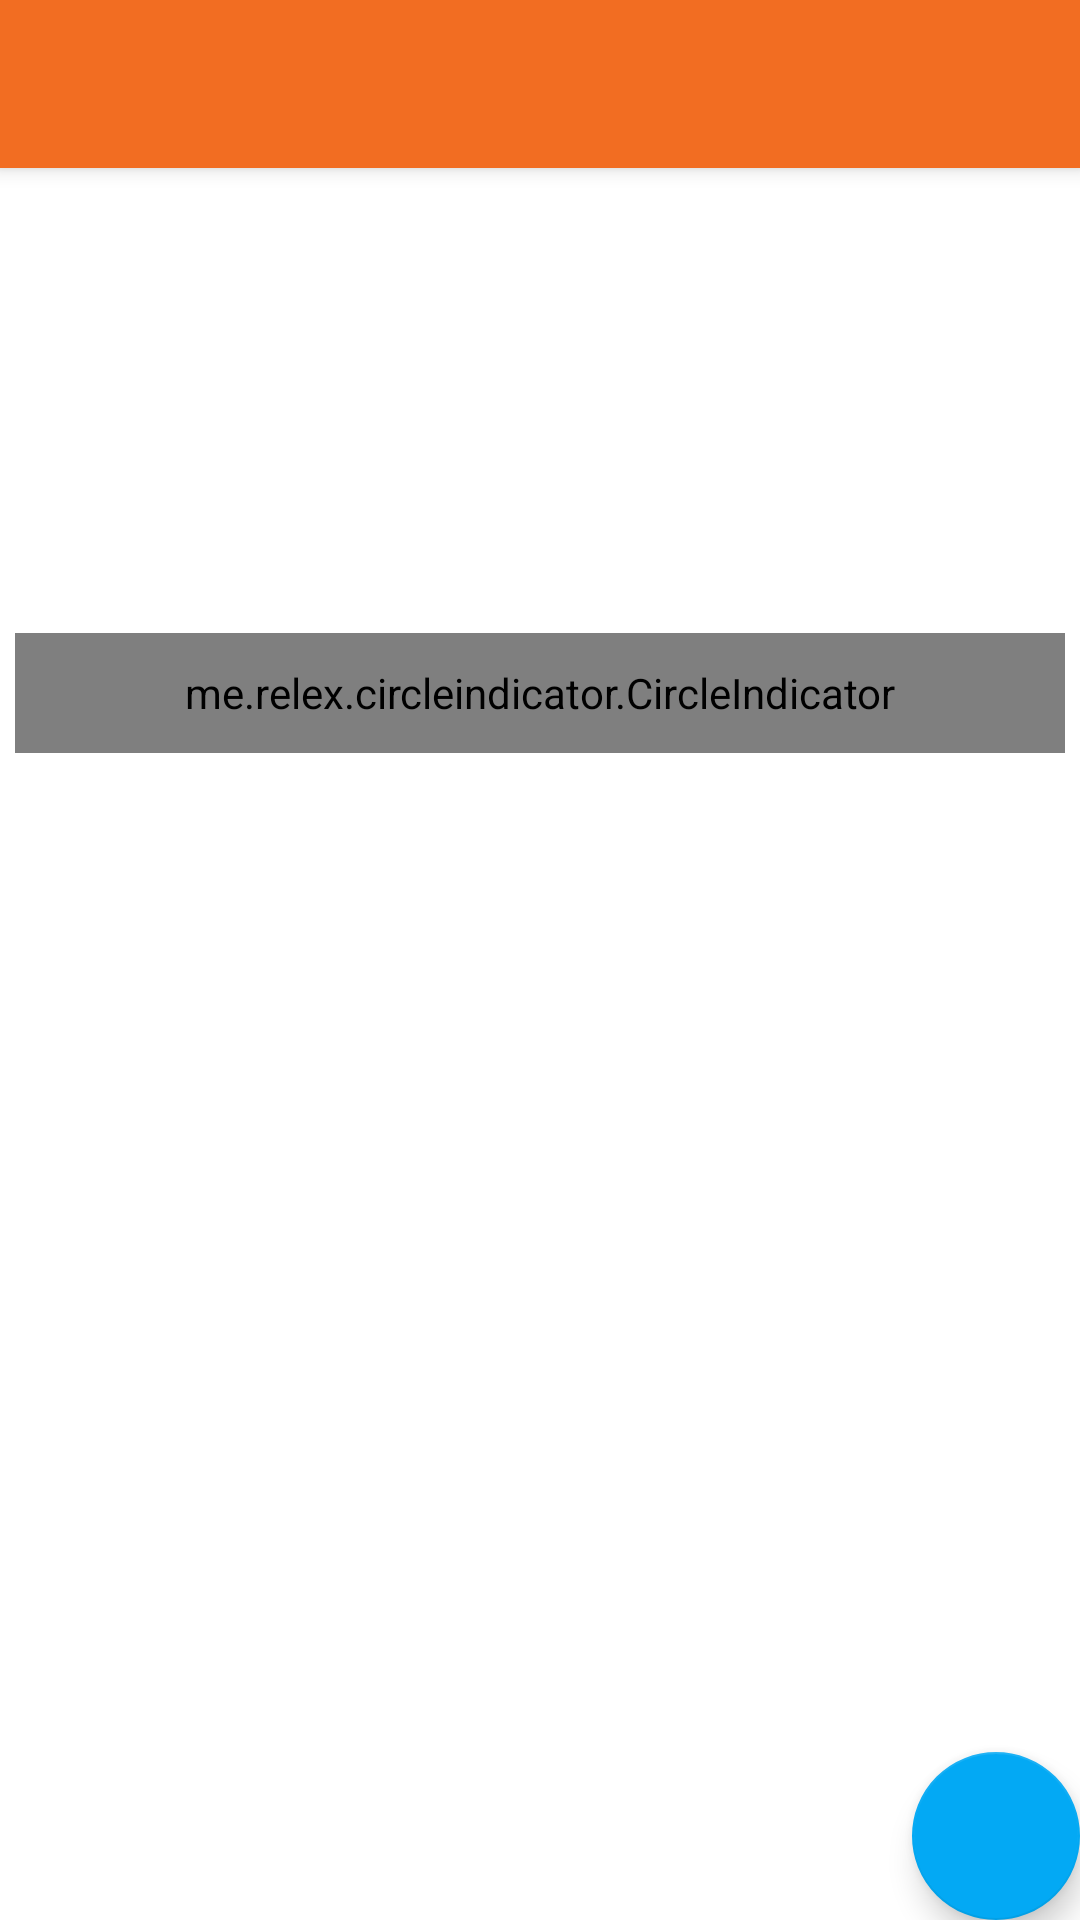

Reconstruct the res/layout file that produces this screen, plus the resources it refers to.
<!-- AndroidManifest.xml: activity theme Theme.OneMedia.NoActionBar -->
<!-- res/layout/activity_main.xml -->
<?xml version="1.0" encoding="utf-8"?>
<androidx.coordinatorlayout.widget.CoordinatorLayout xmlns:android="http://schemas.android.com/apk/res/android"
    xmlns:app="http://schemas.android.com/apk/res-auto"
    xmlns:tools="http://schemas.android.com/tools"
    android:layout_width="match_parent"
    android:layout_height="match_parent"
    tools:context=".MainActivity">

    <com.google.android.material.appbar.AppBarLayout
        android:layout_width="match_parent"
        android:layout_height="wrap_content"
        android:theme="@style/Theme.OneMedia.AppBarOverlay">

        <androidx.appcompat.widget.Toolbar
            android:id="@+id/toolbar"
            android:layout_width="match_parent"
            android:layout_height="?attr/actionBarSize"
            android:background="?attr/colorPrimary"
            app:popupTheme="@style/Theme.OneMedia.PopupOverlay" />

    </com.google.android.material.appbar.AppBarLayout>

    <include layout="@layout/content_main" />

    <com.google.android.material.floatingactionbutton.FloatingActionButton
        android:id="@+id/fab"
        android:layout_width="wrap_content"
        android:layout_height="wrap_content"
        android:layout_gravity="bottom|end"
        android:layout_margin="@dimen/fab_margin"
        app:tint="#FFF"
        app:iconTint="@color/white"
        app:srcCompat="@drawable/ic_baseline_add_24" />

</androidx.coordinatorlayout.widget.CoordinatorLayout>
<!-- res/layout/content_main.xml (included above) -->
<?xml version="1.0" encoding="utf-8"?>
<androidx.constraintlayout.widget.ConstraintLayout xmlns:android="http://schemas.android.com/apk/res/android"
    xmlns:app="http://schemas.android.com/apk/res-auto"
    android:layout_width="match_parent"
    android:layout_height="match_parent"
    app:layout_behavior="@string/appbar_scrolling_view_behavior">


    <LinearLayout
        android:orientation="vertical"
        android:layout_width="match_parent"
        android:layout_height="match_parent">


        <androidx.core.widget.NestedScrollView
            android:layout_width="match_parent"
            android:layout_height="wrap_content">
            <LinearLayout
                android:layout_width="match_parent"
                android:layout_height="wrap_content"
                android:orientation="vertical"
                >

                <RelativeLayout
                    android:layout_width="match_parent"
                    android:layout_height="200dp">


                    <androidx.viewpager.widget.ViewPager
                        android:id="@+id/vp_ads"
                        android:layout_width="match_parent"
                        android:layout_height="wrap_content"
                        >
                    </androidx.viewpager.widget.ViewPager>

                    <me.relex.circleindicator.CircleIndicator
                        android:id="@+id/indicator"
                        android:layout_width="match_parent"
                        android:layout_centerHorizontal="true"
                        android:layout_alignParentBottom="true"
                        app:ci_drawable="@drawable/bg_dot"

                        app:ci_height="6dp"
                        app:ci_width="6dp"
                        android:layout_margin="5dp"
                        android:layout_height="40dp"/>
                </RelativeLayout>



                <androidx.recyclerview.widget.RecyclerView
                    android:id="@+id/rv_product"
                    android:layout_marginRight="3dp"
                    android:layout_marginLeft="3dp"
                    android:layout_width="match_parent"
                    android:layout_height="wrap_content"/>


            </LinearLayout>
        </androidx.core.widget.NestedScrollView>



    </LinearLayout>

</androidx.constraintlayout.widget.ConstraintLayout>
<!-- resources referenced by this layout -->
<resources>
  <color name="white">#FFFFFFFF</color>
  <style name="Theme.OneMedia.AppBarOverlay" parent="ThemeOverlay.AppCompat.Dark.ActionBar" />
  <style name="Theme.OneMedia.PopupOverlay" parent="ThemeOverlay.AppCompat.Light" />
  <style name="Theme.OneMedia.NoActionBar">
          <item name="windowActionBar">false</item>
          <item name="windowNoTitle">true</item>
      </style>
</resources>
